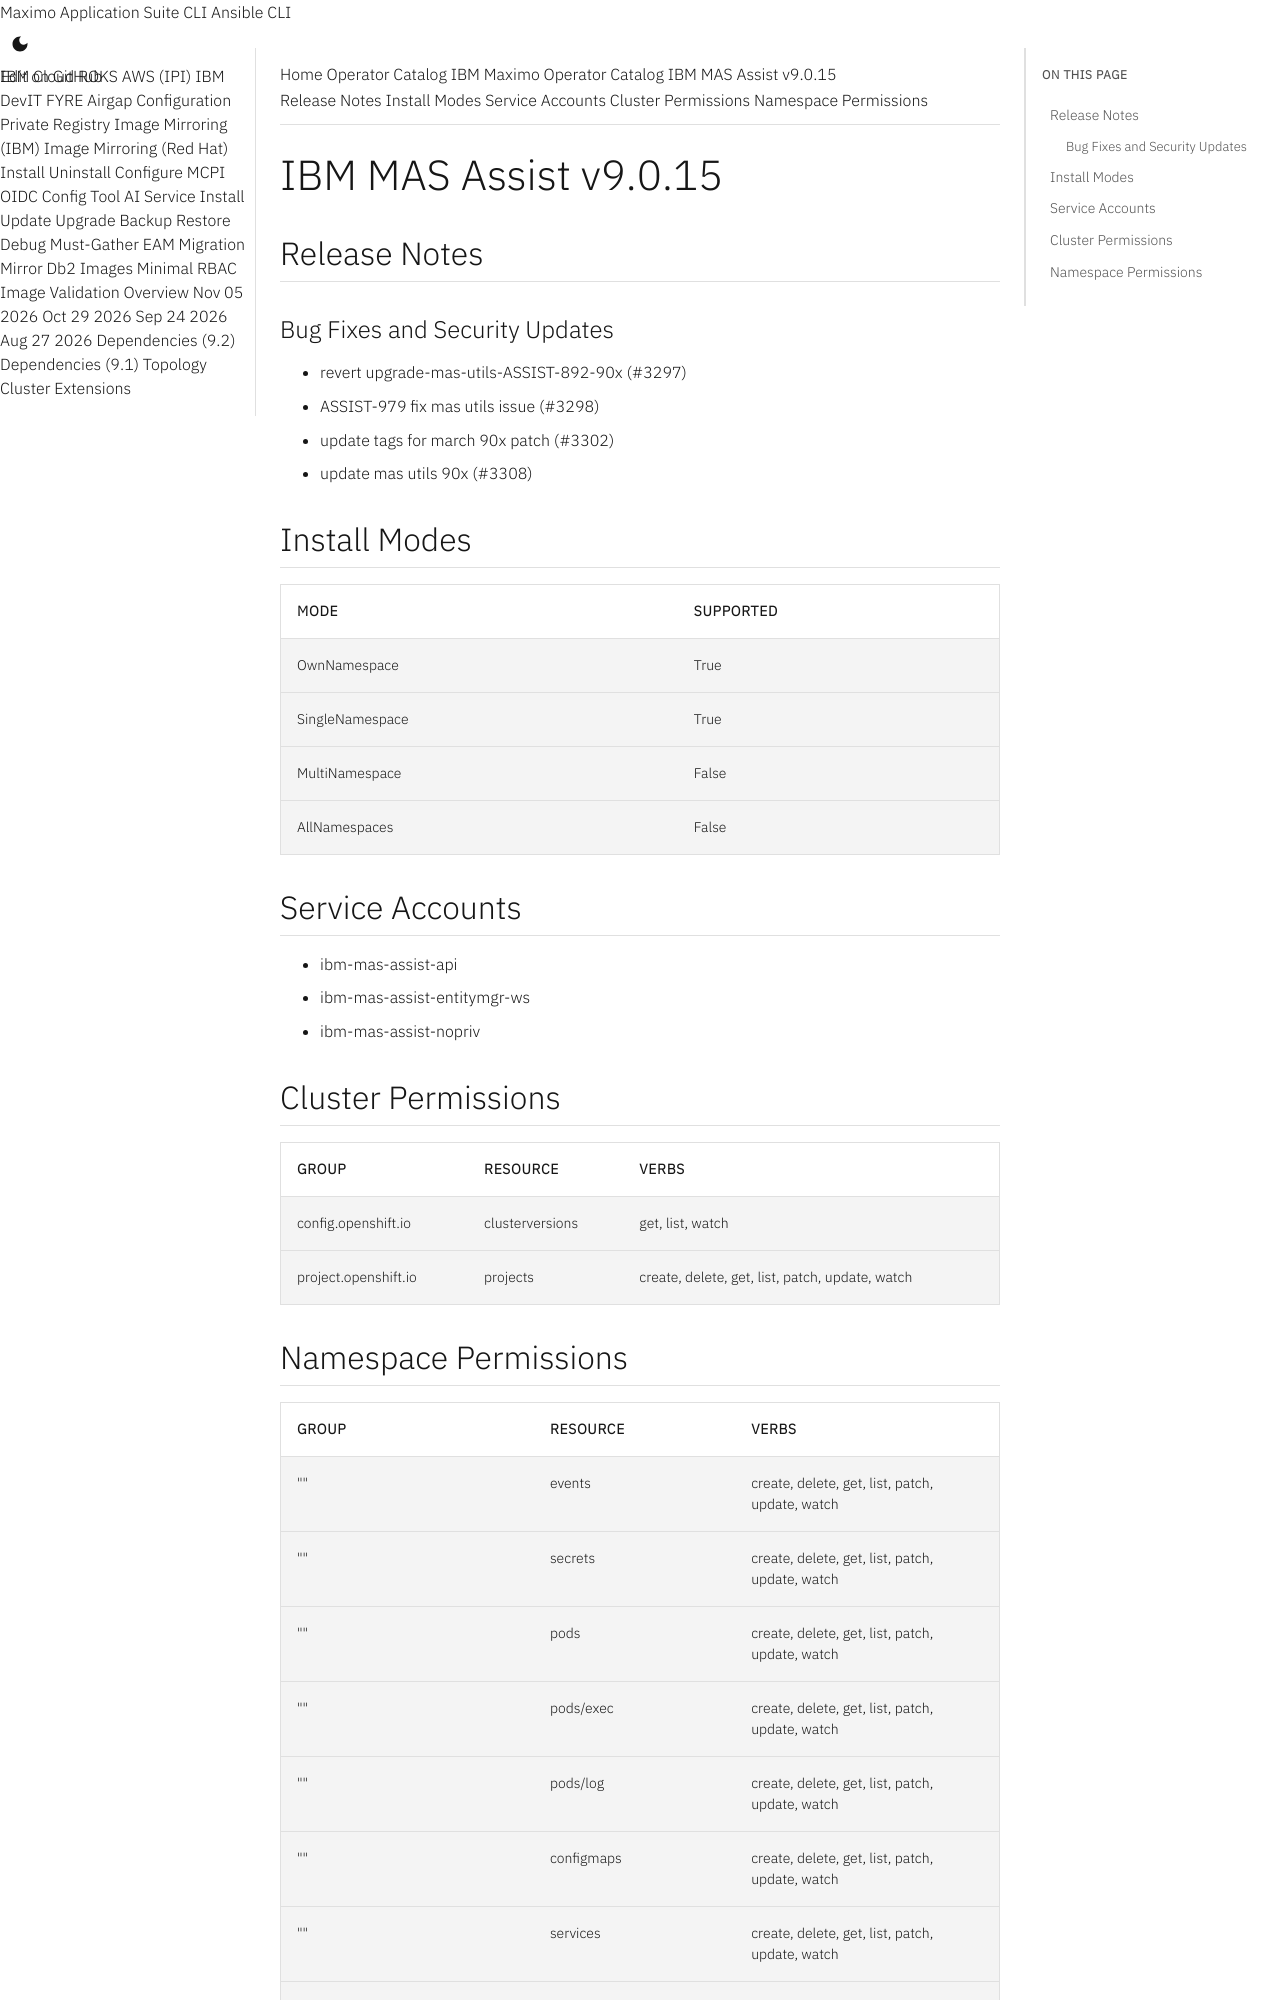

repository: ibm-mas/cli · page: catalogs/packages/ibm-mas-assist/9.0.15/index.html · generator: mkdocs

extra_breadcrumb_title_1: Operator Catalog
extra_breadcrumb_title_2: IBM Maximo Operator Catalog
extra_breadcrumb_url_2: ../../../
nav_title: Operator Catalog

IBM MAS Assist v9.0.15
================================================================================

Release Notes
--------------------------------------------------------------------------------
### Bug Fixes and Security Updates
- revert upgrade-mas-utils-ASSIST-892-90x (#3297)
- ASSIST-979 fix mas utils issue (#3298)
- update tags for march 90x patch (#3302)
- update mas utils 90x (#3308)

Install Modes
--------------------------------------------------------------------------------
| Mode                 | Supported |
| :------------------- | :-------- |
| OwnNamespace         | True      |
| SingleNamespace      | True      |
| MultiNamespace       | False     |
| AllNamespaces        | False     |

Service Accounts
--------------------------------------------------------------------------------
- ibm-mas-assist-api
- ibm-mas-assist-entitymgr-ws
- ibm-mas-assist-nopriv

Cluster Permissions
--------------------------------------------------------------------------------
| Group                                    | Resource                                 | Verbs                                                                            |
| :--------------------------------------- | :--------------------------------------- | :------------------------------------------------------------------------------- |
| config.openshift.io                      | clusterversions                          | get, list, watch                                                                 |
| project.openshift.io                     | projects                                 | create, delete, get, list, patch, update, watch                                  |
